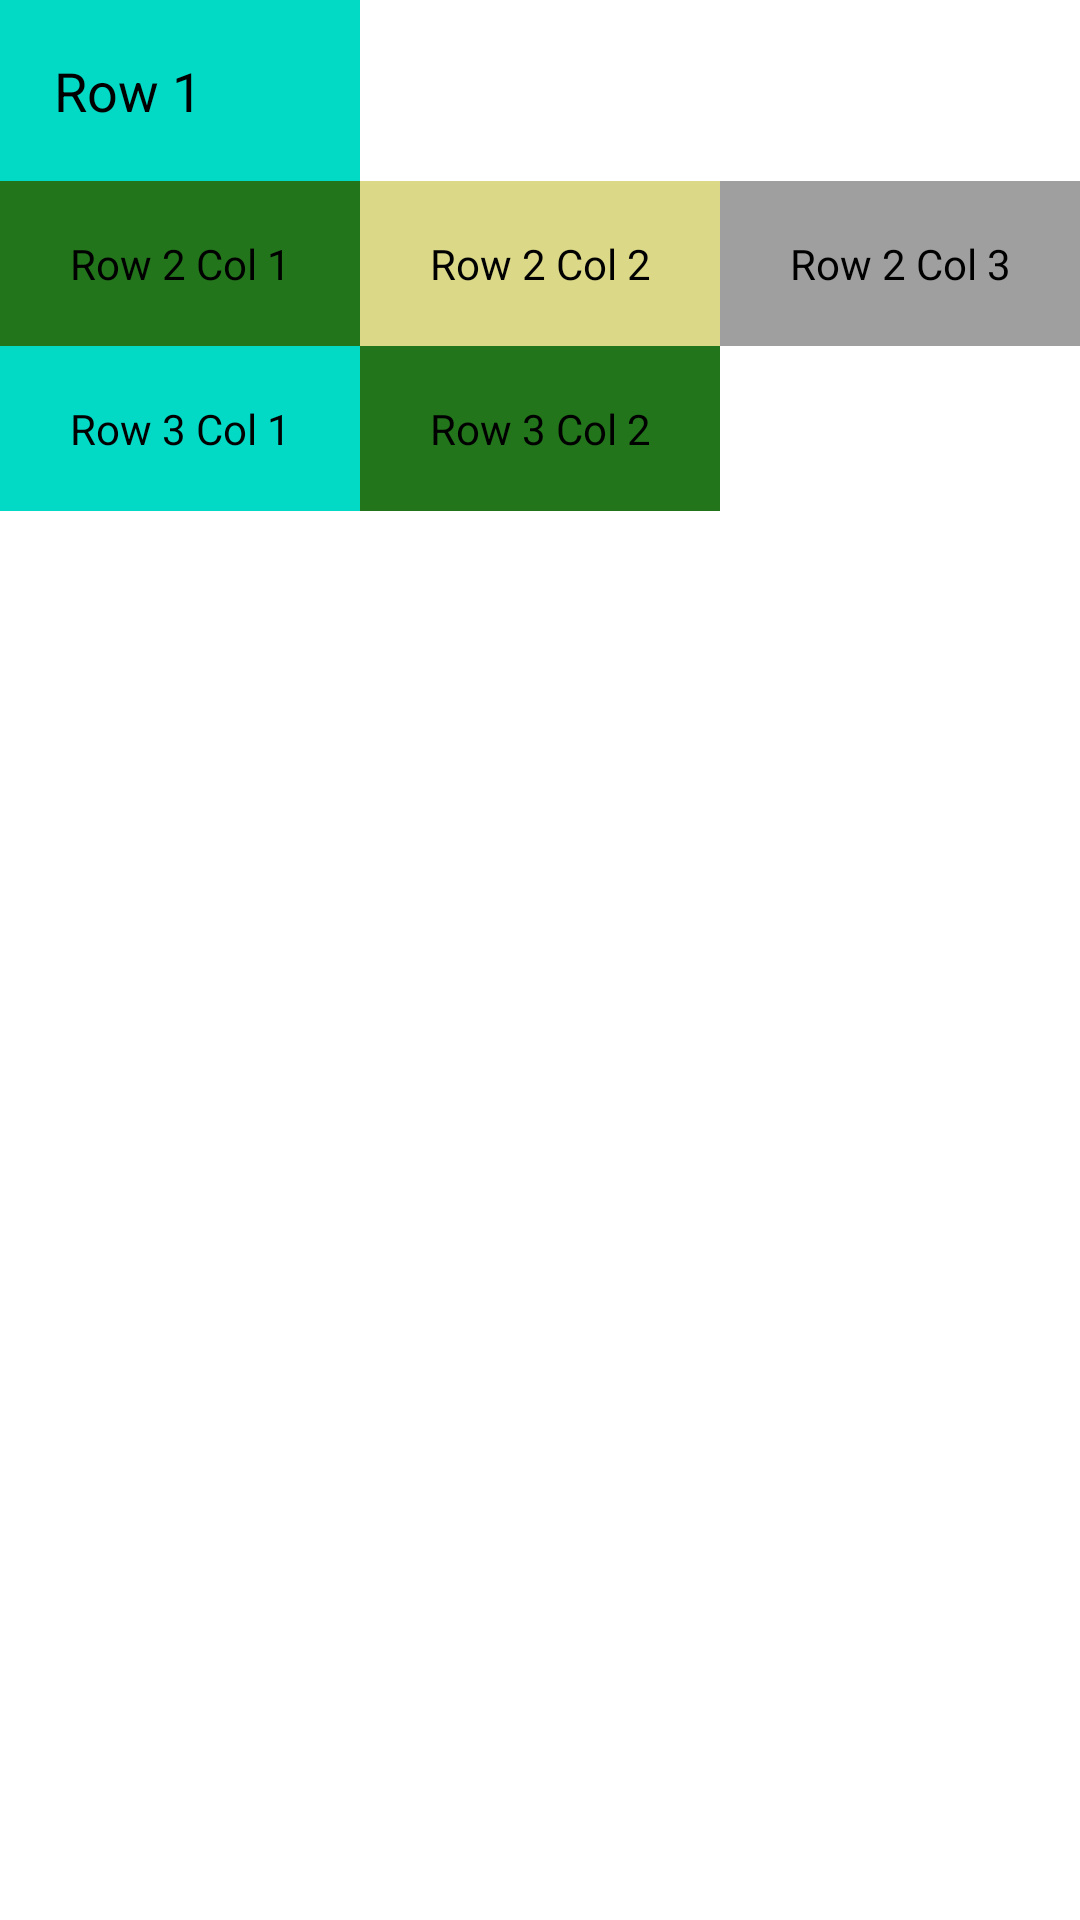

This screen was rendered from an Android layout file. Write that file and the resources it references.
<!-- AndroidManifest.xml: application theme Theme.MobileProgramming -->
<!-- res/layout/table_span.xml -->
<TableLayout xmlns:android="http://schemas.android.com/apk/res/android"
    android:layout_width="match_parent"
    android:layout_height="match_parent"
    android:shrinkColumns="*"
    android:stretchColumns="*">

    
    <TableRow
        android:layout_width="match_parent"
        android:layout_height="wrap_content">

        <TextView
            android:layout_width="match_parent"
            android:layout_height="wrap_content"
            android:layout_column="0"
            android:background="@color/teal_200"
            android:layout_span="1"
            android:padding="18dp"
            android:text="Row 1"
            android:textColor="@color/black"
            android:textSize="18sp" />
    </TableRow>

    
    <TableRow
        android:layout_width="match_parent"
        android:layout_height="wrap_content">

        <TextView
            android:layout_column="0"
            android:layout_span="1"
            android:background="@color/medium_green"
            android:gravity="center"
            android:padding="18dp"
            android:text="Row 2 Col 1"
            android:textColor="@color/black" />

        <TextView
            android:layout_column="1"
            android:layout_span="1"
            android:background="@color/almost_yellow"
            android:gravity="center"
            android:padding="18dp"
            android:text="Row 2 Col 2"
            android:textColor="@color/black" />

        <TextView
            android:layout_column="2"
            android:layout_span="1"
            android:background="@color/dark_gray"
            android:gravity="center"
            android:padding="18dp"
            android:text="Row 2 Col 3"
            android:textColor="@color/black" />

    </TableRow>

    
    <TableRow
        android:layout_width="fill_parent"
        android:layout_height="wrap_content">

        <TextView
            android:layout_column="0"
            android:layout_span="1"
            android:background="@color/teal_200"
            android:gravity="center"
            android:padding="18dp"
            android:text="Row 3 Col 1"
            android:textColor="@color/black" />

        <TextView
            android:layout_column="1"
            android:layout_span="1"
            android:background="@color/medium_green"
            android:gravity="center"
            android:padding="18dp"
            android:text="Row 3 Col 2"
            android:textColor="@color/black" />
    </TableRow>
</TableLayout>
<!-- resources referenced by this layout -->
<resources>
  <color name="almost_yellow">#DBD887</color>
  <color name="black">#FF000000</color>
  <color name="dark_gray">#A09F9F</color>
  <color name="medium_green">#23751C</color>
  <color name="teal_200">#FF03DAC5</color>
  <style name="Theme.MobileProgramming" parent="Theme.MaterialComponents.DayNight.DarkActionBar">
          
          <item name="colorPrimary">@color/purple_500</item>
          <item name="colorPrimaryVariant">@color/purple_700</item>
          <item name="colorOnPrimary">@color/white</item>
          
          <item name="colorSecondary">@color/teal_200</item>
          <item name="colorSecondaryVariant">@color/teal_700</item>
          <item name="colorOnSecondary">@color/black</item>
          
          <item name="android:statusBarColor">?attr/colorPrimaryVariant</item>
          
      </style>
  <color name="purple_500">#FF6200EE</color>
  <color name="purple_700">#FF3700B3</color>
  <color name="white">#FFFFFFFF</color>
  <color name="teal_700">#FF018786</color>
</resources>
